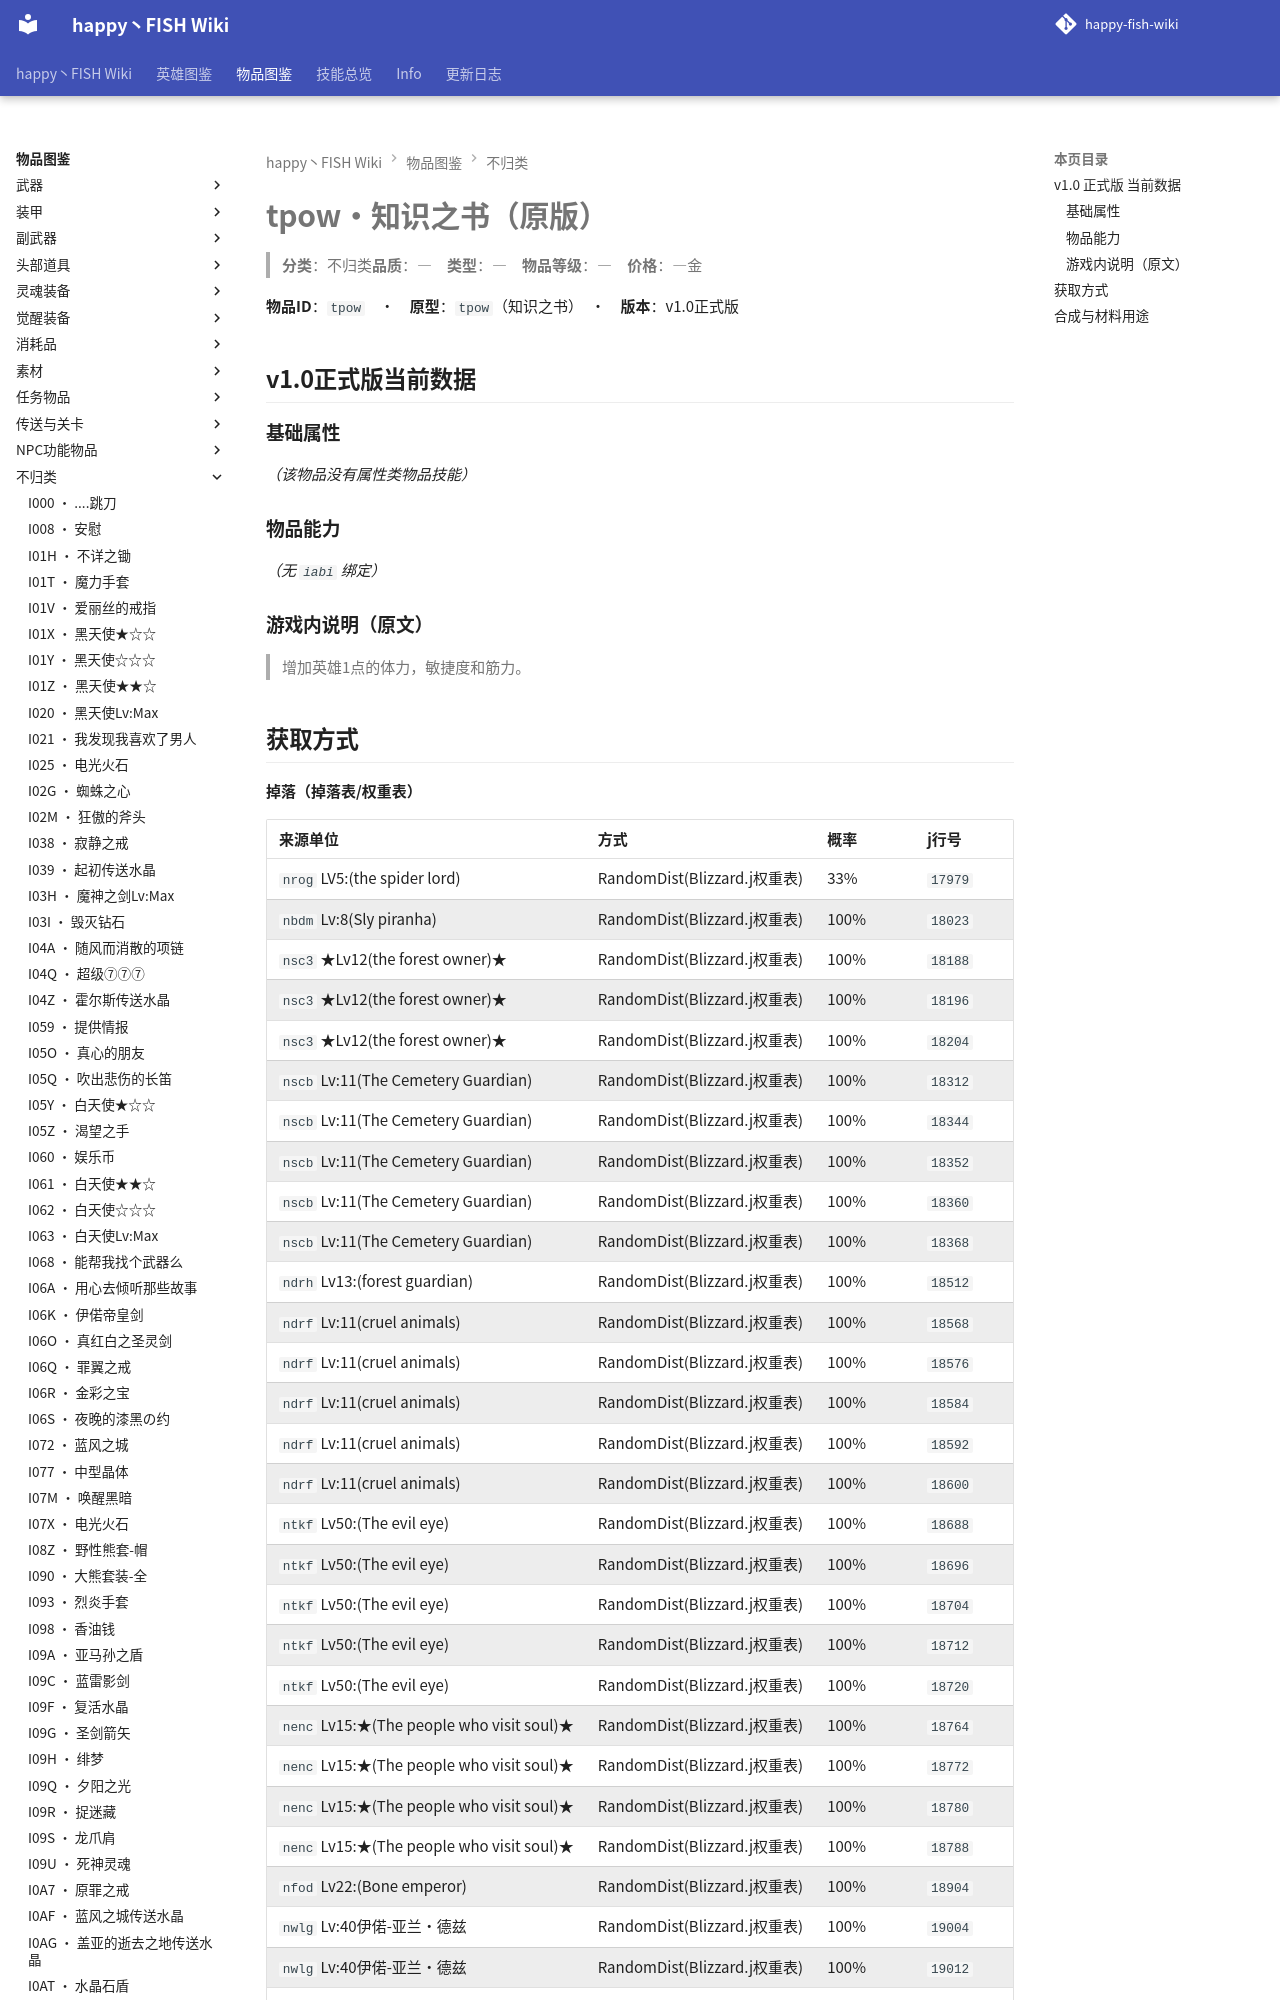

repository: slasher233/happy-fish-sao-wiki · page: items/不归类/tpow_知识之书（原版）/index.html · generator: mkdocs

# tpow · 知识之书（原版）

> **分类**：不归类　**品质**：—　**类型**：—　**物品等级**：—　**价格**：— 金

**物品 ID**：`tpow`　·　**原型**：`tpow`（知识之书）　·　**版本**：v1.0 正式版

## v1.0 正式版 当前数据

### 基础属性

_（该物品没有属性类物品技能）_

### 物品能力

_（无 `iabi` 绑定）_

### 游戏内说明（原文）

> 增加英雄1点的体力，敏捷度和筋力。
